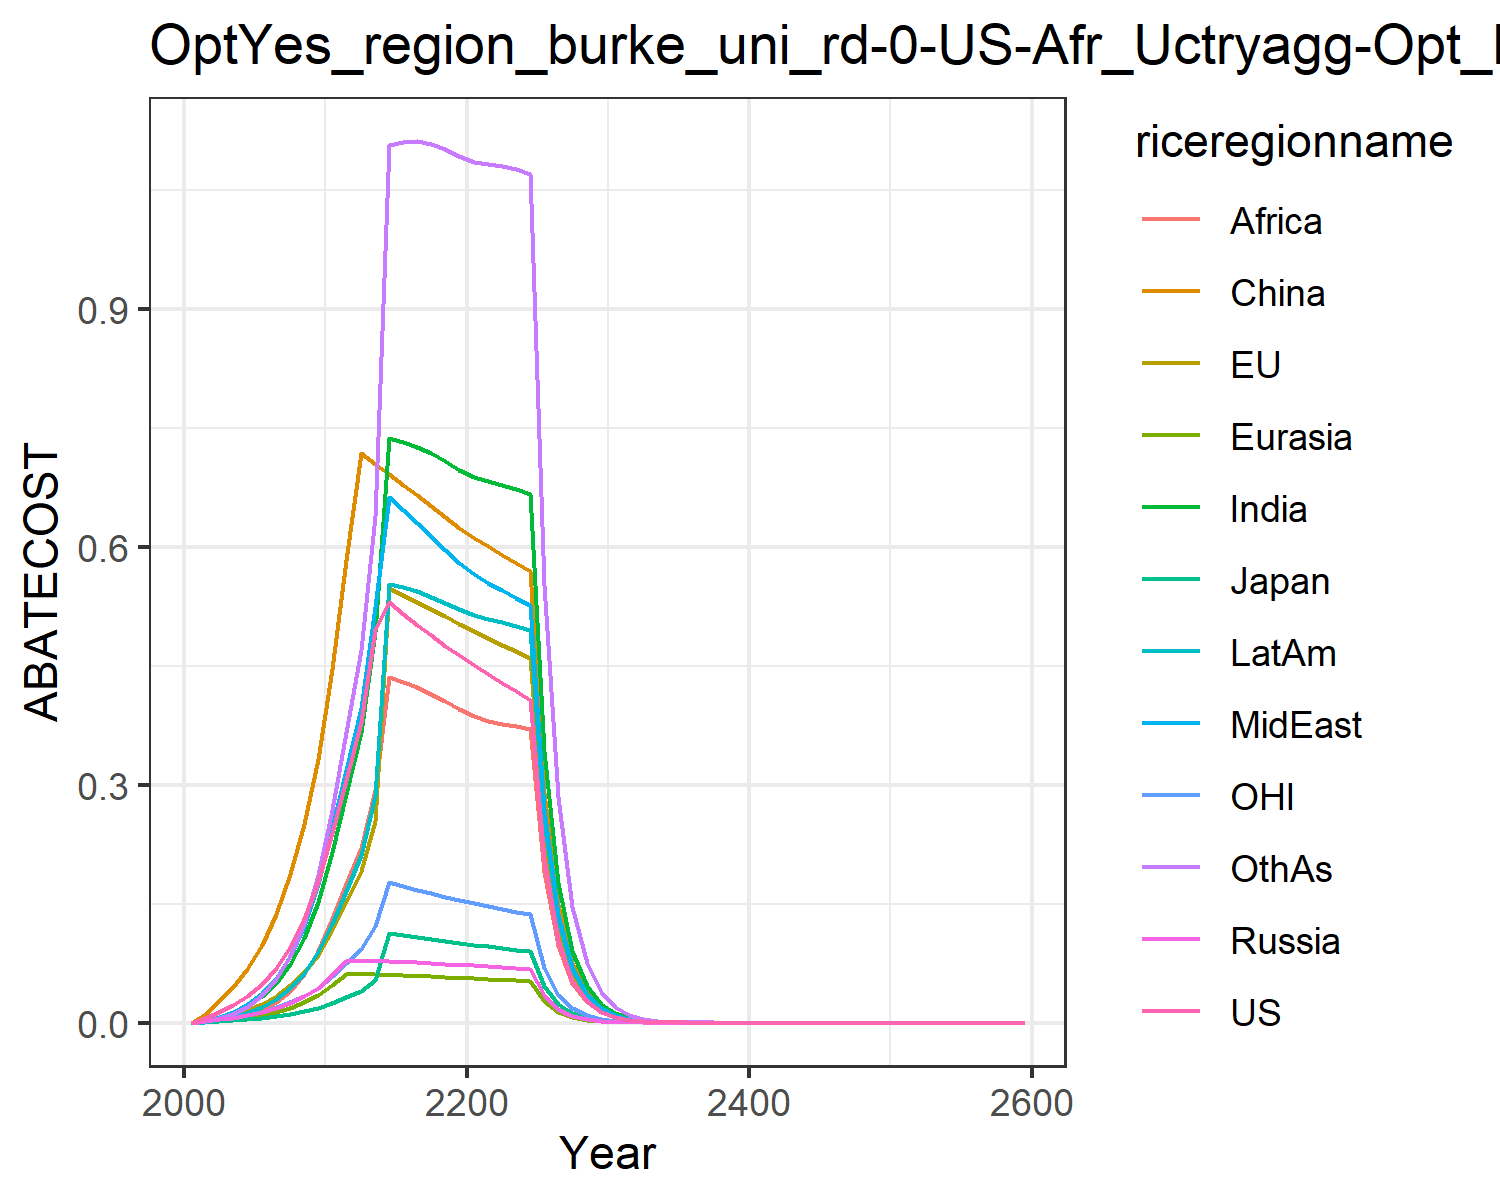

The table this chart was drawn from, first rows:
0.0, 0.0, 0.0, 0.0, 0.0, 0.0, 0.0, 0.0, 0.0, 0.0, 0.0, 0.0
0.005346, 0.002562, 0.000984, 0.001749, 0.0009634, 0.01077, 0.002125, 0.002504, 0.0007174, 0.001428, 0.001679, 0.001767
0.01337, 0.006458, 0.002239, 0.004153, 0.002464, 0.0275, 0.006329, 0.00733, 0.002353, 0.004096, 0.004139, 0.005566
0.02177, 0.01059, 0.003308, 0.006422, 0.004068, 0.04478, 0.01189, 0.01363, 0.004883, 0.007497, 0.006619, 0.01111
0.03332, 0.0163, 0.004503, 0.009434, 0.006294, 0.06769, 0.02052, 0.02334, 0.009263, 0.01259, 0.009861, 0.02027
0.04884, 0.02399, 0.006171, 0.01348, 0.009329, 0.09763, 0.03299, 0.03726, 0.01599, 0.01987, 0.014, 0.03421
0.0692, 0.03408, 0.008413, 0.01874, 0.01338, 0.137, 0.05039, 0.05679, 0.02575, 0.03004, 0.01919, 0.05459
0.09569, 0.04706, 0.01118, 0.02533, 0.01862, 0.1868, 0.07437, 0.08402, 0.04004, 0.04396, 0.02564, 0.08396
0.1304, 0.0638, 0.01462, 0.03361, 0.02541, 0.2501, 0.1072, 0.1219, 0.06074, 0.06288, 0.03375, 0.1258
0.1767, 0.08572, 0.01899, 0.04419, 0.03432, 0.3318, 0.1525, 0.1752, 0.09084, 0.08882, 0.04415, 0.1856
0.2385, 0.1164, 0.02517, 0.05953, 0.04687, 0.4463, 0.2151, 0.2451, 0.1309, 0.1247, 0.05856, 0.2687
0.3057, 0.1524, 0.03248, 0.07747, 0.06108, 0.5835, 0.2876, 0.3184, 0.1742, 0.1661, 0.0752, 0.3662
0.3785, 0.1915, 0.04044, 0.0778, 0.06117, 0.7184, 0.3658, 0.3969, 0.2196, 0.2117, 0.09285, 0.4696
0.4961, 0.2547, 0.05326, 0.07765, 0.06095, 0.7049, 0.4925, 0.5236, 0.2933, 0.2851, 0.1215, 0.6389
0.5297, 0.5483, 0.1136, 0.07721, 0.06051, 0.6916, 0.7368, 0.6621, 0.4354, 0.5527, 0.1772, 1.106
0.5153, 0.5397, 0.1109, 0.07658, 0.05991, 0.6783, 0.7325, 0.6462, 0.4296, 0.5489, 0.1723, 1.11
0.5014, 0.5307, 0.1082, 0.07583, 0.0592, 0.6648, 0.7261, 0.6298, 0.4225, 0.5436, 0.1675, 1.111
0.4881, 0.5215, 0.1056, 0.07499, 0.05839, 0.6512, 0.7179, 0.6131, 0.4143, 0.537, 0.163, 1.108
0.4754, 0.5122, 0.1031, 0.0741, 0.05752, 0.6376, 0.708, 0.5962, 0.4051, 0.5294, 0.1586, 1.102
0.4633, 0.5027, 0.1007, 0.07316, 0.05659, 0.6239, 0.6966, 0.5792, 0.3951, 0.5209, 0.1544, 1.092
0.4514, 0.4936, 0.09835, 0.07212, 0.05572, 0.6114, 0.6879, 0.5653, 0.3868, 0.5141, 0.1505, 1.085
0.4396, 0.4849, 0.09617, 0.07096, 0.05494, 0.6003, 0.6827, 0.5549, 0.3805, 0.5094, 0.1467, 1.083
0.4283, 0.4764, 0.09407, 0.06978, 0.05417, 0.5896, 0.6776, 0.5452, 0.377, 0.5048, 0.1432, 1.08
0.4175, 0.468, 0.09206, 0.06859, 0.05339, 0.5791, 0.6722, 0.5359, 0.3738, 0.5002, 0.1398, 1.076
0.4072, 0.4597, 0.09012, 0.06741, 0.05261, 0.5688, 0.6664, 0.5269, 0.3706, 0.4952, 0.1366, 1.07
0.2062, 0.2343, 0.04579, 0.03436, 0.02689, 0.2899, 0.3425, 0.2687, 0.1905, 0.2542, 0.06926, 0.5519
0.1044, 0.1194, 0.02327, 0.01751, 0.01373, 0.1477, 0.1758, 0.137, 0.09781, 0.1304, 0.03513, 0.2842
0.05288, 0.06081, 0.01182, 0.008921, 0.007009, 0.07522, 0.09015, 0.06982, 0.05017, 0.06683, 0.01782, 0.1461
0.02678, 0.03096, 0.006006, 0.004542, 0.003575, 0.03829, 0.04617, 0.03556, 0.0257, 0.03421, 0.009039, 0.07499
0.01356, 0.01576, 0.00305, 0.002311, 0.001822, 0.01948, 0.02362, 0.0181, 0.01315, 0.01749, 0.004584, 0.03844
0.006857, 0.007998, 0.001546, 0.001173, 0.0009264, 0.009885, 0.01205, 0.009191, 0.00671, 0.008919, 0.00232, 0.01964
0.00346, 0.004047, 0.0007811, 0.0005941, 0.0004698, 0.005, 0.006128, 0.004656, 0.003413, 0.004533, 0.001171, 0.01001
0.001745, 0.002046, 0.0003944, 0.0003005, 0.0002379, 0.002526, 0.003113, 0.002357, 0.001734, 0.002301, 0.0005905, 0.00509
0.0008797, 0.001034, 0.0001991, 0.0001519, 0.0001204, 0.001276, 0.001579, 0.001192, 0.0008798, 0.001166, 0.0002977, 0.002586
0.0004435, 0.0005222, 0.0001004, 7.678725203322541e-5, 6.092828854520543e-5, 0.0006438, 0.0008008, 0.0006027, 0.0004461, 0.000591, 0.0001501, 0.001313
0.0002236, 0.0002637, 5.066882453060839e-5, 3.8792414057656906e-5, 3.0810297650397376e-5, 0.0003249, 0.0004058, 0.0003046, 0.000226, 0.0002993, 7.56504956060116e-5, 0.0006657
0.0001127, 0.0001331, 2.555846824093939e-5, 1.959271770878961e-5, 1.5574777727071438e-5, 0.0001639, 0.0002055, 0.0001539, 0.0001145, 0.0001515, 3.812779694382945e-5, 0.0003374
5.680004154388701e-5, 6.718317008514508e-5, 1.2891082993153532e-5, 9.89351851540253e-6, 7.87079625803764e-6, 8.264466303402707e-5, 0.000104, 7.774625162601019e-5, 5.793057998526194e-5, 7.663645440902944e-5, 1.921549959786855e-5, 0.0001709
2.863014380215869e-5, 3.390200929545436e-5, 6.501485527532699e-6, 4.9949099663021775e-6, 3.976513887426887e-6, 4.167356348309149e-5, 5.2626674988629715e-5, 3.926249367929001e-5, 2.9306164178771347e-5, 3.875720156759051e-5, 9.68383632669609e-6, 8.650040049978603e-5
1.4431014748076945e-5, 1.7105160154094566e-5, 3.2787587775972884e-6, 2.5213595548459586e-6, 2.0085659668141042e-6, 2.1010714528518347e-5, 2.661640497757873e-5, 1.9823883749540528e-5, 1.4819418219633395e-5, 1.9594085452602184e-5, 4.880138082679916e-6, 4.3767831316099295e-5
7.2739326626114765e-6, 8.629241724057833e-6, 1.65342087927168e-6, 1.2725639332067125e-6, 1.0143316801900491e-6, 1.059162677429197e-5, 1.3456841024114456e-5, 1.0007401315304333e-5, 7.491051953336555e-6, 9.9030366922599e-6, 2.459276855111147e-6, 2.2136260020383032e-5
3.6664084358928858e-6, 4.352789379917362e-6, 8.337520995616745e-7, 6.421971666824362e-7, 5.121452815608655e-7, 5.338658883267968e-6, 6.80146029646346e-6, 5.051071298403557e-6, 3.7853850377910373e-6, 5.003751334015609e-6, 1.2392941136844751e-6, 1.1191400808961177e-5
1.8480403204684836e-6, 2.1954173132912427e-6, 4.204089749937885e-7, 3.2404585864206315e-7, 2.585434434160083e-7, 2.690632849224255e-6, 3.4366859676179123e-6, 2.549072442383359e-6, 1.9122611307657734e-6, 2.527659246453612e-6, 6.24501724272644e-7, 5.656036608927871e-6
9.314957100854392e-7, 1.1071977421309325e-6, 2.119776838016393e-7, 1.634927906070895e-7, 1.3049925407434276e-7, 1.3559195887086533e-6, 1.7360732493313983e-6, 1.2862442606598367e-6, 9.657550175035703e-7, 1.2765771208713566e-6, 3.146919523950329e-7, 2.857605991278316e-6
4.6951434546048423e-7, 5.583361604185949e-7, 1.0687910846401264e-7, 8.248006524638429e-8, 6.58601817073858e-8, 6.83242098134837e-7, 8.767936546420176e-7, 6.489522781952129e-7, 4.876192316064324e-7, 6.446002549136542e-7, 1.5857354232351638e-7, 1.4433383480058843e-6
2.36654766232365e-7, 2.8153485418048127e-7, 5.388665863779168e-8, 4.1606524321856225e-8, 3.323409327635049e-8, 3.442548259722839e-7, 4.427284976639666e-7, 3.27382156985474e-7, 2.4614954561321004e-7, 3.254295641058502e-7, 7.99041295745083e-8, 7.288221727345049e-7
1.192833569434513e-7, 1.419506837927292e-7, 2.7167930533676367e-8, 2.098646855053417e-8, 1.67685623769387e-8, 1.7344164789814952e-7, 2.2350997101020695e-7, 1.6514087998797176e-7, 1.2423125441866919e-7, 1.6426841270167178e-7, 4.0262562876740465e-8, 3.67936943323476e-7
6.01232599011061e-8, 7.156727593264261e-8, 1.3696820150829343e-8, 1.0584878831243888e-8, 8.45986629937198e-9, 8.73770886666706e-8, 1.128193109111616e-7, 8.32943441201516e-8, 6.268803653777267e-8, 8.290645064796855e-8, 2.0287455395353625e-8, 1.8570915727793411e-7
3.030422318728733e-8, 3.6079929125200155e-8, 6.9051287281293125e-9, 5.338310676926204e-9, 4.267671590607384e-9, 4.401646815047764e-8, 5.69382494418611e-8, 4.2008905369818637e-8, 3.162772506388336e-8, 4.1837509231525444e-8, 1.0222284898045654e-8, 9.371521485399139e-8
1.5274313174941727e-8, 1.8188351486161823e-8, 3.4810759774850045e-9, 2.69212859322072e-9, 2.1526928482838166e-9, 2.217219194570691e-8, 2.8731958782183283e-8, 2.118533883671031e-8, 1.5954658817257704e-8, 2.1110183192668394e-8, 5.150660071482473e-9, 4.728372228400385e-8
7.698712195125902e-9, 9.16852660940239e-9, 1.7548731203234202e-9, 1.357575836108698e-9, 1.0857757428839817e-9, 1.1168119049739844e-8, 1.4496812737079602e-8, 1.0683181702551558e-8, 8.04728703362854e-9, 1.0650543867552337e-8, 2.5952103262064875e-9, 2.385311549203647e-8
3.880362692356719e-9, 4.62153447676291e-9, 8.846453058969067e-10, 6.845589798156338e-10, 5.476061039831008e-10, 5.625114404881217e-9, 7.313599145193305e-9, 5.386909050916654e-9, 4.058442468590927e-9, 5.372910634117154e-9, 1.3076070355152435e-9, 1.20314204444728e-8
1.955799824062146e-9, 2.329458601890243e-9, 4.4594834061918816e-10, 3.4517398626878616e-10, 2.7616542357984543e-10, 2.833116119036499e-9, 3.6893152540358903e-9, 2.716157338297056e-9, 2.0465493143705198e-9, 2.710251009903422e-9, 6.588358114548388e-10, 6.0678222382322645e-9
9.857671742699e-10, 1.1741065449647487e-9, 2.2479801813995035e-10, 1.740393384351841e-10, 1.3926620461261325e-10, 1.4268577783503277e-9, 1.860889480428903e-9, 1.3694577966379092e-9, 1.0319115020776592e-9, 1.3670207608816238e-9, 3.319499775244619e-10, 3.0598363233542953e-9
4.96846463833775e-10, 5.917593834067491e-10, 1.1331660087980953e-10, 8.774867673021052e-11, 7.022631667233507e-11, 7.18590965237617e-10, 9.385542806304633e-10, 6.90435036085848e-10, 5.202644764457494e-10, 6.894609690813209e-10, 1.672491094978199e-10, 1.542828602645795e-9
2.504194174442893e-10, 2.982422861962958e-10, 5.712000977684794e-11, 4.4240393086448906e-11, 3.541064513361804e-11, 3.618835919479349e-10, 4.733317570641534e-10, 3.4808013045611526e-10, 2.6228354179757276e-10, 3.4770922072417245e-10, 8.426571819156887e-11, 7.778495146916627e-10
1.2621524041686405e-10, 1.5030757987097954e-10, 2.8792354393863684e-11, 2.2304061727484e-11, 1.7854573279082763e-11, 1.8223983095754317e-10, 2.3869450904905813e-10, 1.7547672555939602e-10, 1.3221671410835336e-10, 1.753466039171355e-10, 4.2455522356145057e-11, 3.9213514624274725e-10
6.361413951998268e-11, 7.574975055203286e-11, 1.4513117670161828e-11, 1.124441150247687e-11, 9.002196970613394e-12, 9.177112857071729e-11, 1.2036287489680268e-10, 8.845964017392074e-11, 6.66458511168307e-11, 8.842102883877718e-11, 2.1390148389889418e-11, 1.976704365049396e-10
3.2062223704065364e-11, 3.817430717091533e-11, 7.315420728528065e-12, 5.668633725529259e-12, 4.538710681834356e-12, 4.621236360159304e-11, 6.069019686415536e-11, 4.4592057864163234e-11, 3.3591856752126447e-11, 4.458543563245851e-11, 1.0776802893693916e-11, 9.963607061944976e-11
1.615964497852449e-11, 1.923763291523049e-11, 3.687341372253782e-12, 2.857656063288447e-12, 2.28824671563792e-12, 2.3270221774877245e-11, 3.060008949849612e-11, 2.247800569368797e-11, 1.6930565461018125e-11, 2.2480796370822358e-11, 5.429536938105776e-12, 5.02184408075674e-11
